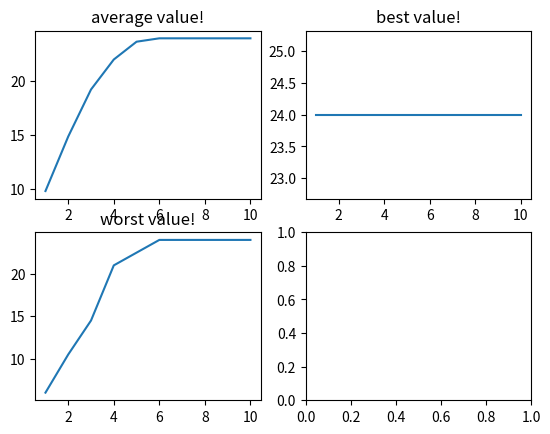

The matplotlib source for this figure:
import random;
import matplotlib.pyplot as plt

class Game:
    def __init__(self, levels):
        # Get a list of strings as levels
        # Store level length to determine if a sequence of action passes all the steps

        self.levels = levels
        self.current_level_index = -1
        self.current_level_len = 0
    
    def load_next_level(self):
        self.current_level_index += 1
        self.current_level_len = len(self.levels[self.current_level_index])
    
    def get_score(self, actions):
        # Get an action sequence and determine the steps taken/score
        # Return a tuple, the first one indicates if these actions result in victory
        # and the second one shows the steps taken

        current_level = self.levels[self.current_level_index]
        steps = 0
        score = 0
        for i in range(self.current_level_len - 1):
            # TODO: Make some changes
            current_step = current_level[i]

            if (current_step == '_'):
                if i > 0:
                    if(actions[i - 1] == '1' or actions[i - 1] == '2'):
                        steps += 1
                        score += 0.5
                    else:
                        if(actions[i] == '1' and i == self.current_level_len - 1):
                            score += 1
                        steps += 1
                        score += 1    
                else:
                    steps += 1
                    score += 1        

            elif (current_step == 'G' and actions[i - 1] == '1' and actions[i - 2] == '0'):
                steps += 1
                score += 1        

            elif (current_step == 'G' and actions[i - 2] == '1'):
                steps += 1
                score += 3

            elif (current_step == 'L' and actions[i - 1] == '2' and actions[i - 2] == '0' ):
                steps += 1
                score += 1
            elif (current_step == 'M' and actions[i-1] != '1'):
                steps += 1
                score += 3


            else:
                break
        return (steps == self.current_level_len - 1, score)
    
    def bubbleSort(self, arr, arr2):

        n = len(arr)
        swapped = False
        for i in range(n-1):
            for j in range(0, n-i-1):
                if arr[j] > arr[j + 1]:
                    swapped = True
                    arr[j], arr[j + 1] = arr[j + 1], arr[j]
                    arr2[j], arr2[j + 1] = arr2[j + 1], arr2[j]
            
            if not swapped:
                return

    def average(self, list, n):
        tmp = 0
        for i in range(n):
            tmp = tmp + list[i]
        return tmp / n   

    def roulette_wheel(self, population, scores):
        sum = 0
        for i in range(200):
            sum = sum + scores[i]

        roulette = []
        roulette.append(scores[0] * 1.0 / sum)

        for i in range(199):
            tmp = roulette[i] + (scores[i + 1] * 1.0 / sum)
            roulette.append(tmp)

        res = []
        for i in range(100):
            rand = random.random()
            for j in range(500):
                if rand <= roulette[j]:
                    res.append(population[j])
                    break

        return res        

    
    def evolution(self):
        
        worst_val = []
        best_val = []
        avg = []

        #First population
        population = []
        for i in range(200):
            chromosome = ""
            for j in range(self.current_level_len):
                chromosome = chromosome + str(random.randint(0, 2))
            population.append(chromosome)
        
        #Evaluation    
        scores = []
        for i in range(len(population)):
            score = self.get_score(population[i])
            if score[0] == True:
                # calculate value
                scores.append(score[1] + 5)
            else:
                # calculate value
                scores.append(score[1])

        self.bubbleSort(scores, population)

        
        arg = self.average(scores, len(scores))
        avg.append(arg)

        epsilon = avg[0]
        
        #elimination decision
        for k in range(10):
            
            #if(epsilon < 1):
            #    break
            
            children = []
            #Selection
            selected = population[100:200]

            #selected = self.roulette_wheel(population, scores)

            #Crossover
            for i in range(100):
                n = len(selected[0])
                rand1 = random.randint(0,99)
                rand2 = random.randint(0,99)

                child1 = selected[rand1][0:int(n/2)] + selected[rand2][int(n/2):n]
                child2 = selected[rand2][0:int(n/2)] + selected[rand1][int(n/2):n]
                children.append(child1)
                children.append(child2)

                """    
                child1 = selected[rand1][0:int(n/3)] + selected[rand2][int(n/3):int(2 * n/3)] + selected[rand1][int(2 * n/3): n]
                children.append(child1)

                child2 = selected[rand2][0:int(n/3)] + selected[rand1][int(n/3):int(2 * n/3)] + selected[rand2][int(2 * n/3): n]
                children.append(child2)
                """

            #mutation
            for i in range(200):
                rand = random.random()
                if rand < 0.1:
                    n = len(children[i])
                    bound = random.randint(0, n - 1)
                    random_num = random.randint(0, 2)
                    #if bound != n - 1:
                        #children[i] = str(children[0:bound]) + str(random_num) + str(children[bound + 1: n])
                    new = list(children[i])
                    new[bound] = str(random_num)
                    children[i] = str(new)
                    #else:
                        #children[i] = str(children[0:bound]) + str(random_num)
                    #TODO make change on mutation method    


            #children's evaluation           
            children_scores = []
            for i in range(len(children)):
                score = self.get_score(children[i])
                if score[0] == True:
                    # calculate value
                    children_scores.append(score[1] + 5)
                else:
                    # calculate value
                    children_scores.append(score[1])

            #self.bubbleSort(children_scores, children)
            
            generation = children + population
            generation_scores = children_scores + scores

            self.bubbleSort(generation_scores, generation)
            population = generation[200:400]
            scores = generation_scores[200:400]
            
            #population = children
            #scores = children_scores

            best_val.append(scores[199])
            worst_val.append(scores[0])
            
            tmp = self.average(scores, 200)
            avg.append(tmp)
            #epsilon =abs(avg[i + 1] - avg[i])

        x = [1,2,3,4,5,6,7,8,9,10]
      

        figure, axis= plt.subplots(2, 2)
        axis[0, 0].plot(x, avg[1::])
        axis[0, 0].set_title("average value!")

        axis[0, 1].plot(x, best_val)
        axis[0, 1].set_title("best value!")

        axis[1, 0].plot(x, worst_val)
        axis[1, 0].set_title("worst value!")


        plt.show()

        

            




g = Game(["__M_____", "____G_____", "__G___L_", "__G__G_L___", "____G_ML__G_", 
          "____G_MLGL_G_", "_M_M_GM___LL__G__L__G_M__", "____G_G_MMM___L__L_G_____G___M_L__G__L_GM____L____"
          , "___M____MGM________M_M______M____L___G____M____L__G__GM__L____ML__G___G___L___G__G___M__L___G____M__",
           "_G___M_____LL_____G__G______L_____G____MM___G_G____LML____G___L____LMG___G___GML______G____L___MG___"])

g.load_next_level()
g.load_next_level()
g.load_next_level()
g.load_next_level()
g.load_next_level()
g.load_next_level()
g.load_next_level()
g.load_next_level()

g.evolution()

# This outputs (False, 4)
#print(g.get_score("0000000000"))

#for i in range(10):
#    g.load_next_level()
#    g.evolution()

